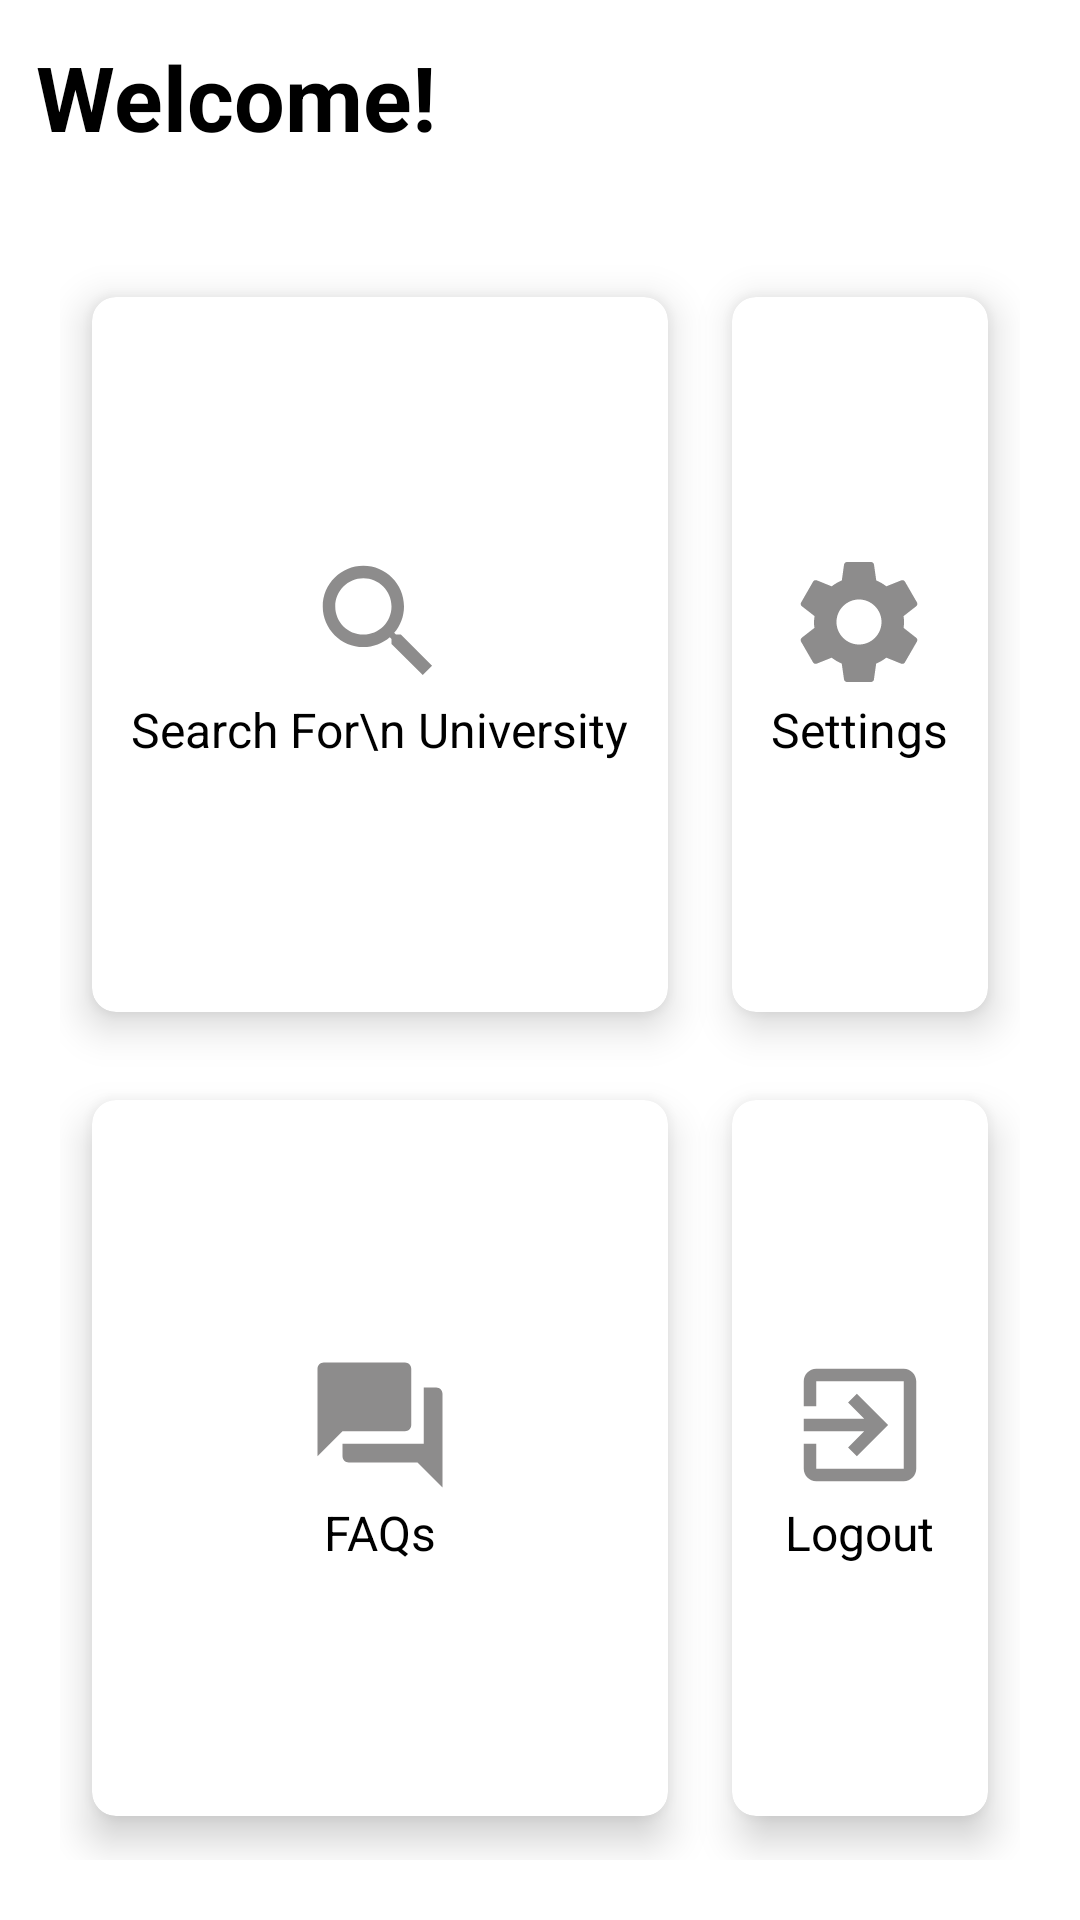

Android layout source for this screen:
<!-- AndroidManifest.xml: application theme Theme.Team23Project -->
<!-- res/layout/activity_home_page.xml -->
<?xml version="1.0" encoding="utf-8"?>
<RelativeLayout xmlns:android="http://schemas.android.com/apk/res/android"
    xmlns:app="http://schemas.android.com/apk/res-auto"
    xmlns:tools="http://schemas.android.com/tools"
    android:layout_width="match_parent"
    android:layout_height="match_parent"
    android:background="@drawable/cut_card_background"
    tools:context="HomePageActivity">

    <TextView
        android:id="@+id/welcomeTxt"
        android:layout_width="wrap_content"
        android:layout_height="wrap_content"
        android:layout_marginStart="12dp"
        android:layout_marginTop="12dp"
        android:layout_marginEnd="12dp"
        android:layout_marginBottom="12dp"
        android:text="Welcome!"
        android:textColor="@color/black"
        android:textSize="30sp"
        android:textStyle="bold" />

    <GridLayout
        android:layout_width="match_parent"
        android:layout_height="match_parent"
        android:layout_below="@+id/welcomeTxt"
        android:layout_marginTop="20dp"
        android:layout_margin="20dp"
        android:columnCount="2"
        android:rowCount="2">

        <androidx.cardview.widget.CardView
            android:id="@+id/searchUniBtn"
            android:layout_width="wrap_content"
            android:layout_height="wrap_content"
            android:layout_gravity="fill"
            android:layout_columnWeight="1"
            android:layout_rowWeight="1"
            android:layout_row="0"
            android:layout_column="0"
            app:cardCornerRadius="8dp"
            app:cardElevation="8dp"
            app:cardUseCompatPadding="true"
            android:background="@color/white">

            <LinearLayout
                android:layout_width="wrap_content"
                android:layout_height="wrap_content"
                android:layout_gravity="center_vertical|center_horizontal"
                android:gravity="center"
                android:orientation="vertical">

                <ImageView
                    android:layout_width="wrap_content"
                    android:layout_height="wrap_content"
                    android:src="@drawable/ic_baseline_search_24"/>

                <TextView
                    android:layout_width="wrap_content"
                    android:layout_height="wrap_content"
                    android:text="Search For\n University"
                    android:textSize="16sp"
                    android:textColor="@color/black" />


            </LinearLayout>


        </androidx.cardview.widget.CardView>

        <androidx.cardview.widget.CardView
            android:id="@+id/settingBtn"
            android:layout_width="wrap_content"
            android:layout_height="wrap_content"
            android:layout_gravity="fill"
            android:layout_columnWeight="1"
            android:layout_rowWeight="1"
            android:layout_row="0"
            android:layout_column="1"
            app:cardCornerRadius="8dp"
            app:cardElevation="8dp"
            app:cardUseCompatPadding="true"
            android:background="@color/white">

            <LinearLayout
                android:layout_width="wrap_content"
                android:layout_height="wrap_content"
                android:layout_gravity="center_vertical|center_horizontal"
                android:gravity="center"
                android:orientation="vertical">

                <ImageView
                    android:layout_width="wrap_content"
                    android:layout_height="wrap_content"
                    android:src="@drawable/ic_baseline_settings_24"/>

                <TextView
                    android:layout_width="wrap_content"
                    android:layout_height="wrap_content"
                    android:text="Settings"
                    android:textSize="16sp"
                    android:textColor="@color/black" />


            </LinearLayout>


        </androidx.cardview.widget.CardView>

        <androidx.cardview.widget.CardView
            android:id="@+id/faqsBtn"
            android:layout_width="wrap_content"
            android:layout_height="wrap_content"
            android:layout_gravity="fill"
            android:layout_columnWeight="1"
            android:layout_rowWeight="1"
            android:layout_row="1"
            android:layout_column="0"
            app:cardCornerRadius="8dp"
            app:cardElevation="8dp"
            app:cardUseCompatPadding="true"
            android:background="@color/white">

            <LinearLayout
                android:layout_width="wrap_content"
                android:layout_height="wrap_content"
                android:layout_gravity="center_vertical|center_horizontal"
                android:gravity="center"
                android:orientation="vertical">

                <ImageView
                    android:layout_width="wrap_content"
                    android:layout_height="wrap_content"
                    android:src="@drawable/ic_baseline_question_answer_24"/>

                <TextView
                    android:layout_width="wrap_content"
                    android:layout_height="wrap_content"
                    android:text="FAQs"
                    android:textSize="16sp"
                    android:textColor="@color/black" />


            </LinearLayout>


        </androidx.cardview.widget.CardView>

        <androidx.cardview.widget.CardView
            android:id="@+id/logOutBtn"
            android:layout_width="wrap_content"
            android:layout_height="wrap_content"
            android:layout_gravity="fill"
            android:layout_columnWeight="1"
            android:layout_rowWeight="1"
            android:layout_row="1"
            android:layout_column="1"
            app:cardCornerRadius="8dp"
            app:cardElevation="8dp"
            app:cardUseCompatPadding="true"
            android:background="@color/white">

            <LinearLayout
                android:layout_width="wrap_content"
                android:layout_height="wrap_content"
                android:layout_gravity="center_vertical|center_horizontal"
                android:gravity="center"
                android:orientation="vertical">

                <ImageView
                    android:layout_width="wrap_content"
                    android:layout_height="wrap_content"
                    android:src="@drawable/ic_baseline_exit_to_app_24"/>

                <TextView
                    android:layout_width="wrap_content"
                    android:layout_height="wrap_content"
                    android:text="Logout"
                    android:textSize="16sp"
                    android:textColor="@color/black" />


            </LinearLayout>


        </androidx.cardview.widget.CardView>



    </GridLayout>

</RelativeLayout>
<!-- resources referenced by this layout -->
<resources>
  <!-- drawable cut_card_background (drawable) -->
  <?xml version="1.0" encoding="utf-8"?>
  <shape xmlns:android="http://schemas.android.com/apk/res/android"
      android:shape="rectangle">
  
      <solid android:color="@color/themeColor"/>
  
      <corners
          android:topLeftRadius="400dp"
          android:topRightRadius="0dp"/>
  
  </shape>
  <!-- drawable ic_baseline_exit_to_app_24 (drawable) -->
  <vector android:autoMirrored="true" android:height="50dp"
      android:tint="#8D8C8C" android:viewportHeight="24"
      android:viewportWidth="24" android:width="50dp" xmlns:android="http://schemas.android.com/apk/res/android">
      <path android:fillColor="@android:color/white" android:pathData="M10.09,15.59L11.5,17l5,-5 -5,-5 -1.41,1.41L12.67,11H3v2h9.67l-2.58,2.59zM19,3H5c-1.11,0 -2,0.9 -2,2v4h2V5h14v14H5v-4H3v4c0,1.1 0.89,2 2,2h14c1.1,0 2,-0.9 2,-2V5c0,-1.1 -0.9,-2 -2,-2z"/>
  </vector>
  <!-- drawable ic_baseline_question_answer_24 (drawable) -->
  <vector android:height="50dp" android:tint="#8D8C8C"
      android:viewportHeight="24" android:viewportWidth="24"
      android:width="50dp" xmlns:android="http://schemas.android.com/apk/res/android">
      <path android:fillColor="@android:color/white" android:pathData="M21,6h-2v9L6,15v2c0,0.55 0.45,1 1,1h11l4,4L22,7c0,-0.55 -0.45,-1 -1,-1zM17,12L17,3c0,-0.55 -0.45,-1 -1,-1L3,2c-0.55,0 -1,0.45 -1,1v14l4,-4h10c0.55,0 1,-0.45 1,-1z"/>
  </vector>
  <!-- drawable ic_baseline_search_24 (drawable) -->
  <vector android:height="50dp" android:tint="#8D8C8C"
      android:viewportHeight="24" android:viewportWidth="24"
      android:width="50dp" xmlns:android="http://schemas.android.com/apk/res/android">
      <path android:fillColor="@android:color/white" android:pathData="M15.5,14h-0.79l-0.28,-0.27C15.41,12.59 16,11.11 16,9.5 16,5.91 13.09,3 9.5,3S3,5.91 3,9.5 5.91,16 9.5,16c1.61,0 3.09,-0.59 4.23,-1.57l0.27,0.28v0.79l5,4.99L20.49,19l-4.99,-5zM9.5,14C7.01,14 5,11.99 5,9.5S7.01,5 9.5,5 14,7.01 14,9.5 11.99,14 9.5,14z"/>
  </vector>
  <!-- drawable ic_baseline_settings_24 (drawable) -->
  <vector android:height="50dp" android:tint="#8D8C8C"
      android:viewportHeight="24" android:viewportWidth="24"
      android:width="50dp" xmlns:android="http://schemas.android.com/apk/res/android">
      <path android:fillColor="@android:color/white" android:pathData="M19.14,12.94c0.04,-0.3 0.06,-0.61 0.06,-0.94c0,-0.32 -0.02,-0.64 -0.07,-0.94l2.03,-1.58c0.18,-0.14 0.23,-0.41 0.12,-0.61l-1.92,-3.32c-0.12,-0.22 -0.37,-0.29 -0.59,-0.22l-2.39,0.96c-0.5,-0.38 -1.03,-0.7 -1.62,-0.94L14.4,2.81c-0.04,-0.24 -0.24,-0.41 -0.48,-0.41h-3.84c-0.24,0 -0.43,0.17 -0.47,0.41L9.25,5.35C8.66,5.59 8.12,5.92 7.63,6.29L5.24,5.33c-0.22,-0.08 -0.47,0 -0.59,0.22L2.74,8.87C2.62,9.08 2.66,9.34 2.86,9.48l2.03,1.58C4.84,11.36 4.8,11.69 4.8,12s0.02,0.64 0.07,0.94l-2.03,1.58c-0.18,0.14 -0.23,0.41 -0.12,0.61l1.92,3.32c0.12,0.22 0.37,0.29 0.59,0.22l2.39,-0.96c0.5,0.38 1.03,0.7 1.62,0.94l0.36,2.54c0.05,0.24 0.24,0.41 0.48,0.41h3.84c0.24,0 0.44,-0.17 0.47,-0.41l0.36,-2.54c0.59,-0.24 1.13,-0.56 1.62,-0.94l2.39,0.96c0.22,0.08 0.47,0 0.59,-0.22l1.92,-3.32c0.12,-0.22 0.07,-0.47 -0.12,-0.61L19.14,12.94zM12,15.6c-1.98,0 -3.6,-1.62 -3.6,-3.6s1.62,-3.6 3.6,-3.6s3.6,1.62 3.6,3.6S13.98,15.6 12,15.6z"/>
  </vector>
  <style name="Theme.Team23Project" parent="Theme.MaterialComponents.DayNight.DarkActionBar">
          
          <item name="colorPrimary">@color/register_bk_color</item>
          <item name="colorPrimaryVariant">@color/register_bk_color</item>
          <item name="colorOnPrimary">@color/white</item>
          
          <item name="colorSecondary">@color/teal_200</item>
          <item name="colorSecondaryVariant">@color/teal_700</item>
          <item name="colorOnSecondary">@color/white</item>
          
          <item name="android:statusBarColor" tools:targetApi="l">?attr/colorPrimaryVariant</item>
          
      </style>
  <!-- not gathered from this repository: default colours our renderer supplied (Android Studio template values) -->
  <color name="teal_200">#FF03DAC5</color>
  <color name="teal_700">#FF018786</color>
  <color name="black">#FF000000</color>
  <color name="white">#FFFFFFFF</color>
</resources>
